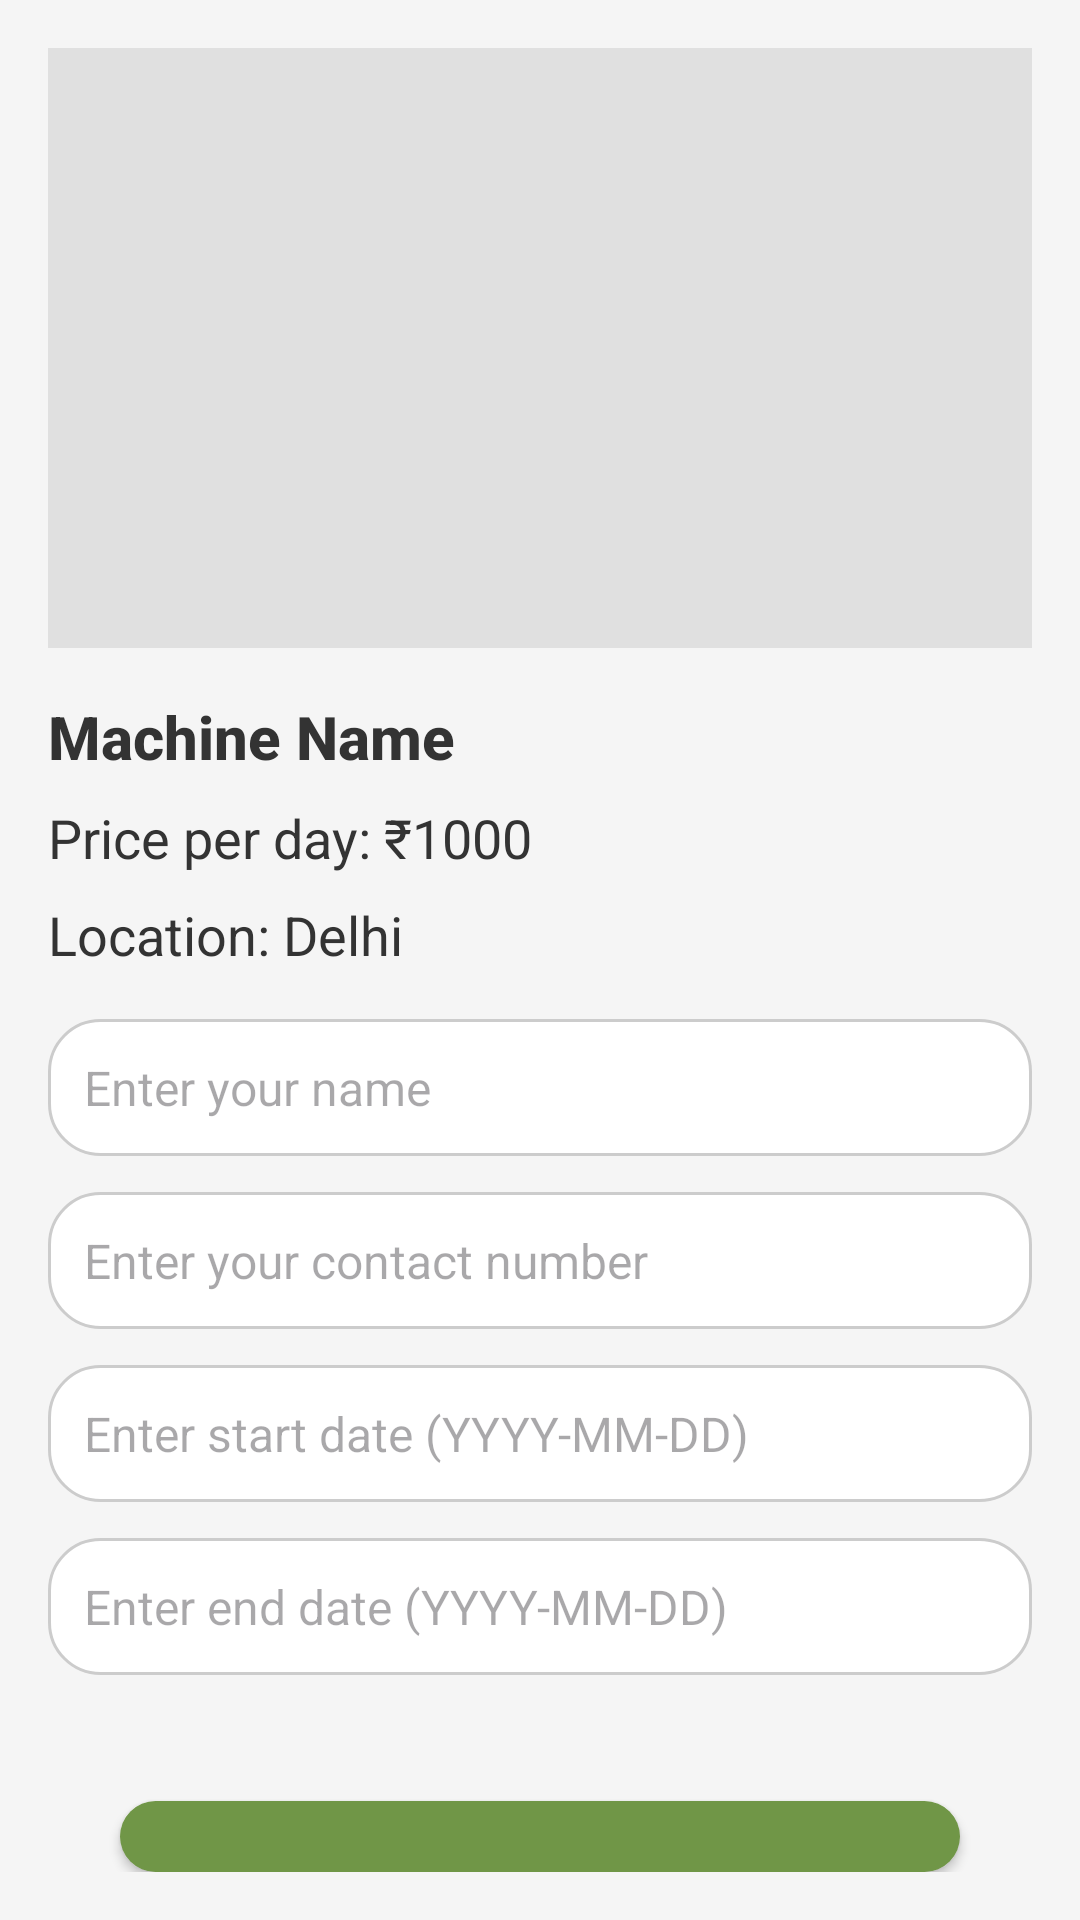

Write the Android layout XML for this screen, with the resource values it uses.
<!-- AndroidManifest.xml: application theme Theme.ForFarmer -->
<!-- res/layout/fragment_bookin_machines.xml -->
<?xml version="1.0" encoding="utf-8"?>
<LinearLayout xmlns:android="http://schemas.android.com/apk/res/android"
    xmlns:tools="http://schemas.android.com/tools"
    android:layout_width="match_parent"
    android:layout_height="match_parent"
    xmlns:app="http://schemas.android.com/apk/res-auto"
    android:orientation="vertical"
    android:padding="16dp"
    android:background="#F5F5F5"
    tools:context=".Fragment.Bookin_machines">

    
    <ImageView
        android:id="@+id/machineImageView"
        android:layout_width="match_parent"
        android:layout_height="200dp"
        android:scaleType="centerCrop"
        android:layout_marginBottom="16dp"
        android:background="#E0E0E0"
        android:layout_gravity="center" />

    
    <TextView
        android:id="@+id/machineNameTextView"
        android:layout_width="match_parent"
        android:layout_height="wrap_content"
        android:text="Machine Name"
        android:textSize="20sp"
        android:textColor="#333333"
        android:fontFamily="sans-serif-medium"
        android:paddingBottom="8dp"
        android:textStyle="bold" />

    
    <TextView
        android:id="@+id/machinePriceTextView"
        android:layout_width="match_parent"
        android:layout_height="wrap_content"
        android:text="Price per day: ₹1000"
        android:textSize="18sp"
        android:textColor="#333333"
        android:paddingBottom="8dp" />

    
    <TextView
        android:id="@+id/machineLocationTextView"
        android:layout_width="match_parent"
        android:layout_height="wrap_content"
        android:text="Location: Delhi"
        android:textSize="18sp"
        android:textColor="#333333"
        android:paddingBottom="16dp" />

    
    <EditText
        android:id="@+id/userNameEditText"
        android:layout_width="match_parent"
        android:layout_height="wrap_content"
        android:hint="Enter your name"
        android:background="@drawable/edittext_background"
        android:padding="12dp"
        android:textColor="#333333"
        android:textSize="16sp"
        android:layout_marginBottom="12dp" />

    
    <EditText
        android:id="@+id/userContactEditText"
        android:layout_width="match_parent"
        android:layout_height="wrap_content"
        android:hint="Enter your contact number"
        android:inputType="phone"
        android:background="@drawable/edittext_background"
        android:padding="12dp"
        android:textColor="#333333"
        android:textSize="16sp"
        android:layout_marginBottom="12dp" />

    
    <EditText
        android:id="@+id/startDateEditText"
        android:layout_width="match_parent"
        android:layout_height="wrap_content"
        android:hint="Enter start date (YYYY-MM-DD)"
        android:background="@drawable/edittext_background"
        android:padding="12dp"
        android:textColor="#333333"
        android:textSize="16sp"
        android:layout_marginBottom="12dp" />

    
    <EditText
        android:id="@+id/endDateEditText"
        android:layout_width="match_parent"
        android:layout_height="wrap_content"
        android:hint="Enter end date (YYYY-MM-DD)"
        android:background="@drawable/edittext_background"
        android:padding="12dp"
        android:textColor="#333333"
        android:textSize="16sp"
        android:layout_marginBottom="16dp" />

    
    <Button
        android:id="@+id/bookbutton"
        android:layout_width="match_parent"
        android:layout_height="wrap_content"

        android:layout_marginStart="24dp"
        android:layout_marginTop="26dp"
        android:layout_marginEnd="24dp"
        android:background="@drawable/buttoncorneredge"
        android:padding="12dp"
        android:text="Sing up"
        android:textSize="17dp"
        android:textColor="#FFFFFF"
        android:textStyle="bold"
        app:backgroundTint="#709647"
        app:cornerRadius="17dp" />

</LinearLayout>
<!-- resources referenced by this layout -->
<resources>
  <!-- drawable buttoncorneredge (drawable) -->
  <?xml version="1.0" encoding="utf-8"?>
  <shape
      xmlns:android="http://schemas.android.com/apk/res/android"
      android:shape="rectangle">
  
      <corners
          android:radius="17dp"/>
      <solid
          android:color="#709647"/>
  
  </shape>
  <!-- drawable edittext_background (drawable) -->
  <shape xmlns:android="http://schemas.android.com/apk/res/android">
      <solid android:color="#FFFFFF" />
      <corners android:radius="17dp" />
      <stroke android:width="1dp" android:color="#CCCCCC" />
  </shape>
  <style name="Theme.ForFarmer" parent="Base.Theme.ForFarmer" />
  <style name="Base.Theme.ForFarmer" parent="Theme.Material3.DayNight.NoActionBar">
           Customize your light theme here.
           <item name="colorPrimary">#709647</item>
          <item name="android:windowFullscreen">false</item>
  
      </style>
</resources>
